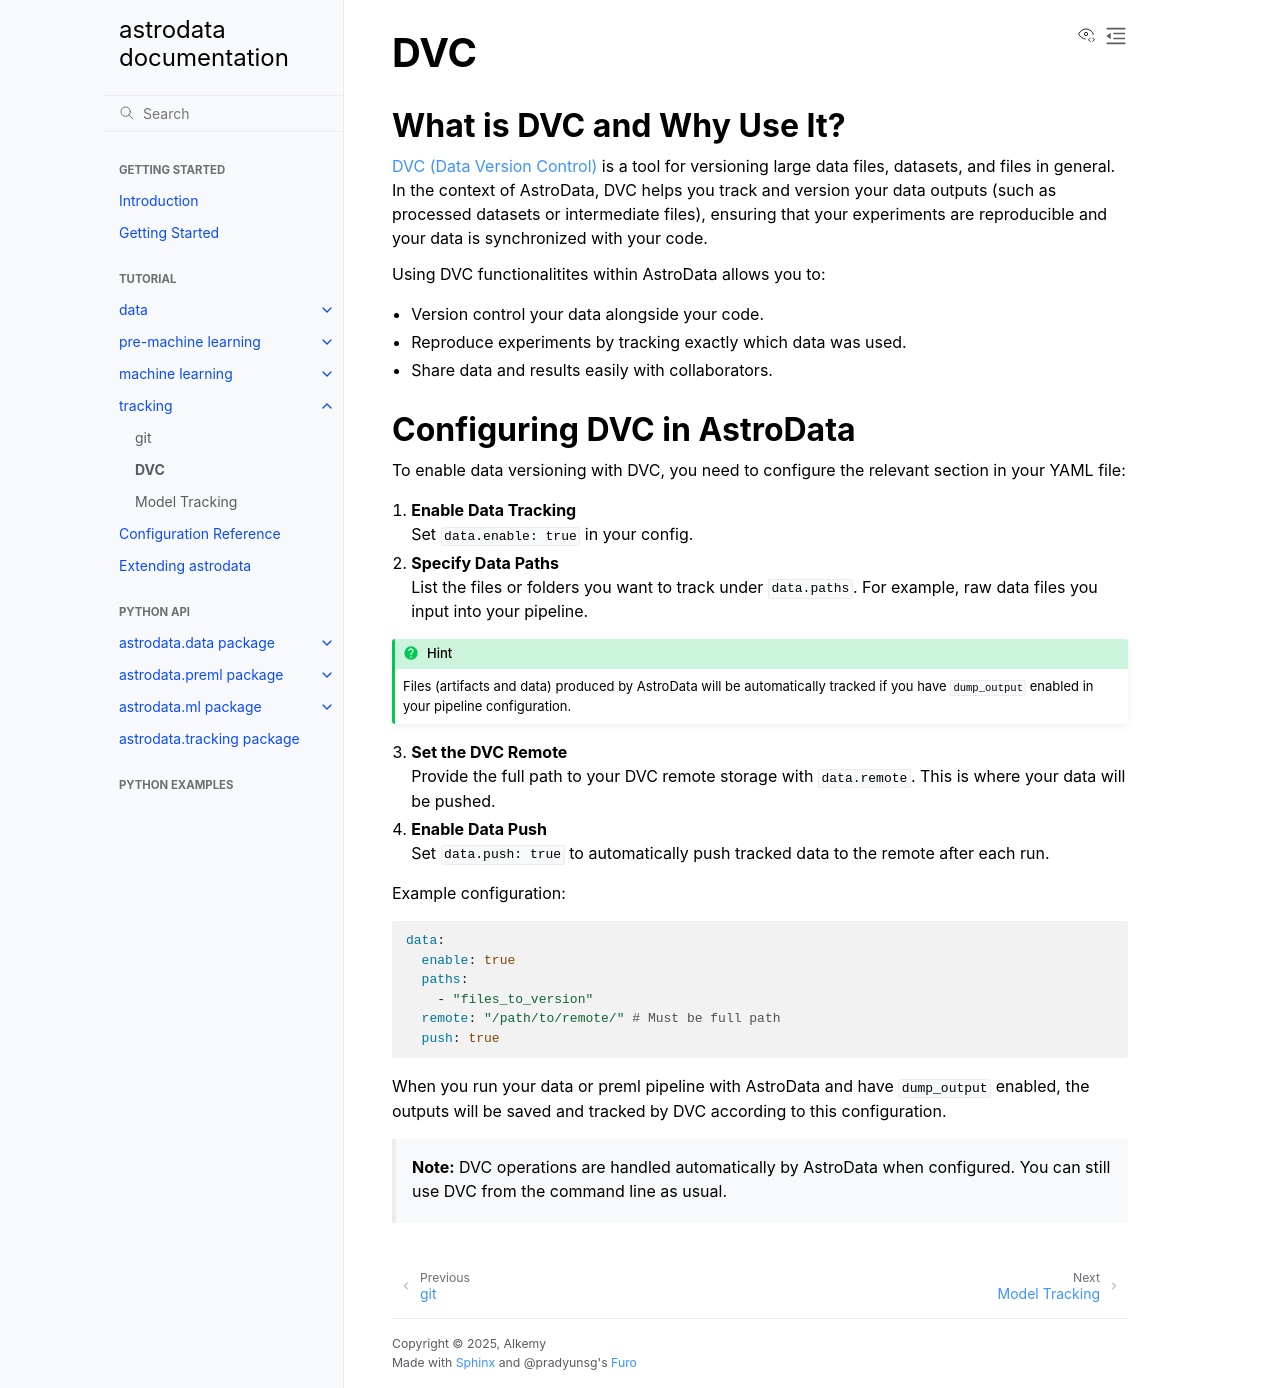

repository: Astrodata-project/astrodata · page: tutorial/tracking.dvc.html · generator: sphinx

# DVC

## What is DVC and Why Use It?

[DVC (Data Version Control)](https://dvc.org/) is a tool for versioning large data files, datasets, and files in general. In the context of AstroData, DVC helps you track and version your data outputs (such as processed datasets or intermediate files), ensuring that your experiments are reproducible and your data is synchronized with your code.

Using DVC functionalitites within AstroData allows you to:

- Version control your data alongside your code.
- Reproduce experiments by tracking exactly which data was used.
- Share data and results easily with collaborators.

## Configuring DVC in AstroData

To enable data versioning with DVC, you need to configure the relevant section in your YAML file:

1. **Enable Data Tracking**  
   Set `data.enable: true` in your config.

2. **Specify Data Paths**  
   List the files or folders you want to track under `data.paths`. For example, raw data files you input into your pipeline.
```{hint}
Files (artifacts and data) produced by AstroData will be automatically tracked if you have `dump_output` enabled in your pipeline configuration.
```

3. **Set the DVC Remote**  
   Provide the full path to your DVC remote storage with `data.remote`. This is where your data will be pushed.

4. **Enable Data Push**  
   Set `data.push: true` to automatically push tracked data to the remote after each run.

Example configuration:
```yaml
data:
  enable: true
  paths:
    - "files_to_version"
  remote: "/path/to/remote/" # Must be full path
  push: true
```

When you run your data or preml pipeline with AstroData and have `dump_output` enabled, the outputs will be saved and tracked by DVC according to this configuration.

> **Note:** DVC operations are handled automatically by AstroData when configured. You can still use DVC from the command line as usual.
